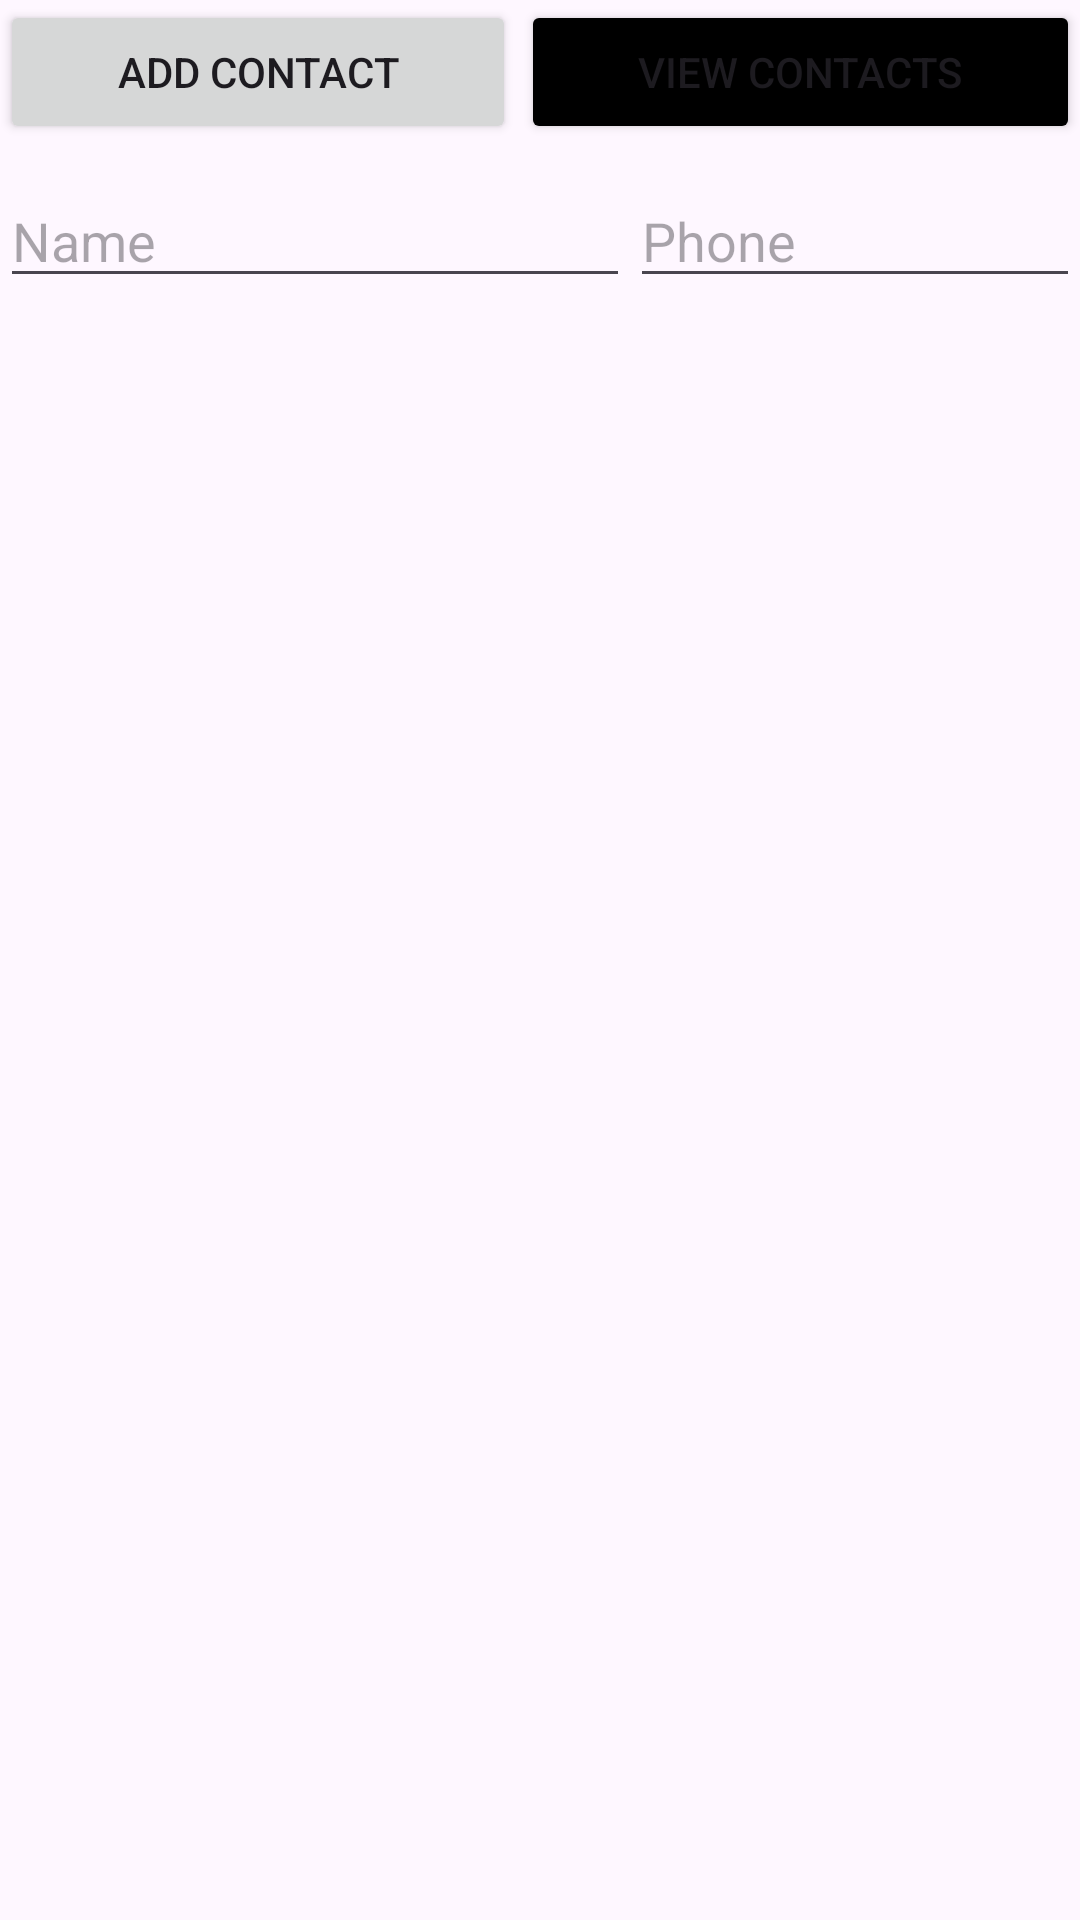

Here is an Android app screen rendered from its layout file. Give the layout XML and the strings, colors and styles it references.
<!-- AndroidManifest.xml: activity theme Theme._13118059 -->
<!-- res/layout/activity_main.xml -->
<?xml version="1.0" encoding="utf-8"?>
<LinearLayout xmlns:android="http://schemas.android.com/apk/res/android"
    xmlns:app="http://schemas.android.com/apk/res-auto"
    xmlns:tools="http://schemas.android.com/tools"
    android:layout_width="match_parent"
    android:layout_height="match_parent"
    android:orientation="vertical"
    android:fitsSystemWindows="true"
    tools:context=".MainActivity"
    tools:ignore="PrivateResource">

    <LinearLayout
        android:id="@+id/buttons_layout"
        android:layout_width="match_parent"
        android:layout_height="wrap_content"
        android:orientation="horizontal">
        <Button
            android:id="@+id/add_button"
            android:layout_width="wrap_content"
            android:layout_height="wrap_content"
            android:layout_weight="1"
            android:layout_marginEnd="1.5dp"
            android:text="@string/add_contact"
            style="?attr/colorOnContainer"/>

        <Button
            android:id="@+id/view_button"
            android:layout_width="wrap_content"
            android:layout_height="wrap_content"
            android:layout_weight="1"
            android:text="@string/view_contacts"
            android:backgroundTint="@color/black"
            style="?attr/colorOnContainer"/>


    </LinearLayout>

    <LinearLayout
        android:id="@+id/name_phone_layout"
        android:layout_width="match_parent"
        android:layout_height="wrap_content"
        android:layout_marginTop="10dp"
        android:orientation="horizontal">
        <EditText
            android:id="@+id/editName"
            android:layout_width="wrap_content"
            android:layout_height="wrap_content"
            android:ems="10"
            android:hint="@string/hint_name"
            android:inputType="textPersonName"
            android:autofillHints="" />

        <EditText
            android:id="@+id/editPhone"
            android:layout_width="wrap_content"
            android:layout_height="wrap_content"
            android:ems="10"
            android:hint="@string/hint_phone"
            android:inputType="phone"
            android:autofillHints="" />
    </LinearLayout>

</LinearLayout>
<!-- resources referenced by this layout -->
<resources>
  <color name="black">#000000</color>
  <string name="add_contact">Add contact</string>
  <string name="hint_name">Name</string>
  <string name="hint_phone">Phone</string>
  <string name="view_contacts">View contacts</string>
  <style name="Theme._13118059" parent="Base.Theme._13118059" />
  <style name="Base.Theme._13118059" parent="Theme.Material3.DayNight.NoActionBar">
          
          
      </style>
</resources>
